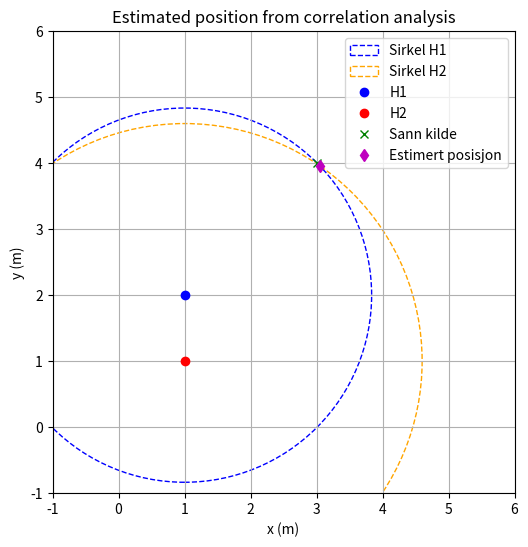

Python code for this plot:
import numpy as np
import matplotlib.pyplot as plt
from scipy.signal import chirp, correlate
from scipy.ndimage import shift

fs = 100e3          # Sampling frequenzy (100 kHz)
T = 10e-3           # Pulse width (10 ms)
f0, f1 = 38e3, 42e3 # Chirp frequenzy
c = 1500            # Speed of sound in water

hydrophone1_pos = np.array([1.0, 2.0])
hydrophone2_pos = np.array([1.0, 1.0])
source_pos = np.array([3.0, 4.0])


def simulate_received_signal(hydrophone_pos, source_pos, tx_signal, fs, c):
    distance = np.linalg.norm(source_pos - hydrophone_pos)
    delay = distance / c
    delay_samples = int(np.round(delay * fs))

    rx_signal = shift(tx_signal, shift=delay_samples, mode='constant', cval=0.0)

    return rx_signal


def estimate_arrival_time(rx_signal, tx_signal, fs):
    corr = correlate(rx_signal, tx_signal, mode='full')
    lag = np.argmax(corr) - len(tx_signal) + 1
    return lag / fs


def circle_intersections(p0, r0, p1, r1):
    d = np.linalg.norm(p1 - p0)

    a = (r0**2 - r1**2 + d**2) / (2 * d)
    h = np.sqrt(max(0, r0**2 - a**2))
    p2 = p0 + a * (p1 - p0) / d
    offset = h * np.array([-(p1[1] - p0[1]), p1[0] - p0[0]]) / d
    i1 = p2 + offset
    i2 = p2 - offset
    return [i1, i2]


def main():
    t = np.linspace(0, T, int(fs * T))
    tx_signal = chirp(t, f0=f0, f1=f1, t1=T, method='linear')

    rx1_signal = simulate_received_signal(hydrophone1_pos, source_pos, tx_signal, fs, c)
    rx2_signal = simulate_received_signal(hydrophone2_pos, source_pos, tx_signal, fs, c)

    est_time1 = estimate_arrival_time(rx1_signal, tx_signal, fs)
    est_time2 = estimate_arrival_time(rx2_signal, tx_signal, fs)

    radius1 = est_time1 * c
    radius2 = est_time2 * c

    intersections = circle_intersections(hydrophone1_pos, radius1, hydrophone2_pos, radius2)

    # Get point in first quadrant
    est_pos = [pt for pt in intersections if pt[0] > 0 and pt[1] > 0][0]
    print(f"\nEstimated position: {est_pos}")
    print(f"True position:     {source_pos}")
    print(f"Difference: {np.linalg.norm(est_pos - source_pos):.4f} meter")

    fig, ax = plt.subplots(figsize=(6,6))
    ax.set_aspect('equal')

    circle1 = plt.Circle(hydrophone1_pos, radius1, color='blue', fill=False, linestyle='--', label="Sirkel H1")
    circle2 = plt.Circle(hydrophone2_pos, radius2, color='orange', fill=False, linestyle='--', label="Sirkel H2")
    ax.add_patch(circle1)
    ax.add_patch(circle2)

    ax.plot(*hydrophone1_pos, 'bo', label='H1')
    ax.plot(*hydrophone2_pos, 'ro', label='H2')
    ax.plot(*source_pos, 'gx', label='Sann kilde')
    ax.plot(*est_pos, 'md', label='Estimert posisjon')

    plt.xlim(-1, 6)
    plt.ylim(-1, 6)
    plt.grid(True)
    plt.legend()
    plt.title("Estimated position from correlation analysis")
    plt.xlabel("x (m)")
    plt.ylabel("y (m)")
    plt.show()


main()
